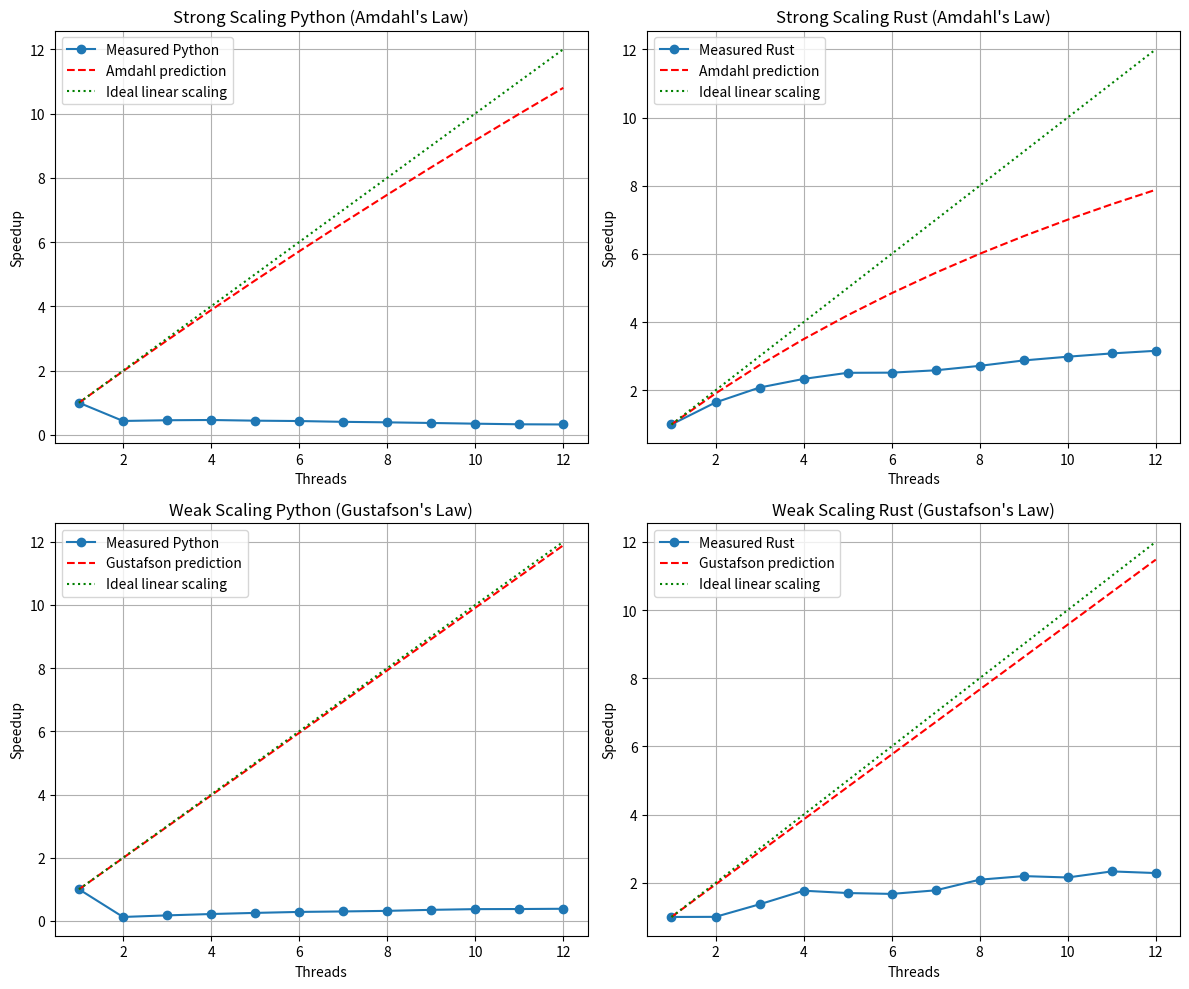

Recreate this plot in Python.
import numpy as np
import matplotlib.pyplot as plt

# --- Example data: wall-clock times from your experiments ---
# Replace these with your measured average times

# Strong scaling (Python)
threads = np.arange(1, 13)  # 1 to 12 threads
python_strong_times = np.array([
    1.2037, 2.7801, 2.6449, 2.6006, 2.7240, 2.7961, 2.9682, 3.0856, 3.2517, 3.4569, 3.6570, 3.7172
])
rust_strong_times = np.array([
    1.0908, 0.6628, 0.5238, 0.4671, 0.4338, 0.4330, 0.4215, 0.4012, 0.3791, 0.3652, 0.3538, 0.3452
])

# Weak scaling (Python)
python_weak_times = np.array([
    0.1220, 1.9647, 2.1016, 2.2464, 2.4114, 2.5791, 2.8554, 3.0761, 3.1409, 3.2780, 3.5748, 3.8160
])
rust_weak_times = np.array([
    1.0785, 2.1496, 2.3600, 2.4375, 3.1690, 3.8607, 4.2393, 4.1222, 4.4159, 4.9980, 5.0791, 5.6582
])

# --- Compute speedups ---
python_strong_speedup = python_strong_times[0] / python_strong_times
rust_strong_speedup = rust_strong_times[0] / rust_strong_times

python_weak_speedup = threads * python_weak_times[0] / python_weak_times
rust_weak_speedup = threads * rust_weak_times[0] / rust_weak_times

# --- Theoretical speedups (Amdahl) ---
def amdahl_speedup(p, f_s):
    """
    p: number of threads
    f_s: fraction of serial code
    """
    return 1 / (f_s + (1 - f_s) / p)

# Assume serial fraction based on first measurements
f_s_python = 0.0101  # adjust if needed
f_s_rust = 0.0475

amdahl_python = amdahl_speedup(threads, f_s_python)
amdahl_rust = amdahl_speedup(threads, f_s_rust)

# --- Theoretical speedups (Gustafson) ---
def gustafson_speedup(p, f_s):
    """
    p: number of threads
    f_s: fraction of serial code
    """
    return f_s + (1 - f_s) * p

gustafson_python = gustafson_speedup(threads, f_s_python)
gustafson_rust = gustafson_speedup(threads, f_s_rust)

# --- Plotting ---
plt.figure(figsize=(12, 10))

# 1. Strong scaling Python (Amdahl)
plt.subplot(2, 2, 1)
plt.plot(threads, python_strong_speedup, 'o-', label='Measured Python')
plt.plot(threads, amdahl_python, 'r--', label='Amdahl prediction')
plt.plot(threads, threads, 'g:', label='Ideal linear scaling')
plt.xlabel("Threads")
plt.ylabel("Speedup")
plt.title("Strong Scaling Python (Amdahl's Law)")
plt.legend()
plt.grid(True)

# 2. Strong scaling Rust (Amdahl)
plt.subplot(2, 2, 2)
plt.plot(threads, rust_strong_speedup, 'o-', label='Measured Rust')
plt.plot(threads, amdahl_rust, 'r--', label='Amdahl prediction')
plt.plot(threads, threads, 'g:', label='Ideal linear scaling')
plt.xlabel("Threads")
plt.ylabel("Speedup")
plt.title("Strong Scaling Rust (Amdahl's Law)")
plt.legend()
plt.grid(True)

# 3. Weak scaling Python (Gustafson)
plt.subplot(2, 2, 3)
plt.plot(threads, python_weak_speedup, 'o-', label='Measured Python')
plt.plot(threads, gustafson_python, 'r--', label='Gustafson prediction')
plt.plot(threads, threads, 'g:', label='Ideal linear scaling')
plt.xlabel("Threads")
plt.ylabel("Speedup")
plt.title("Weak Scaling Python (Gustafson's Law)")
plt.legend()
plt.grid(True)

# 4. Weak scaling Rust (Gustafson)
plt.subplot(2, 2, 4)
plt.plot(threads, rust_weak_speedup, 'o-', label='Measured Rust')
plt.plot(threads, gustafson_rust, 'r--', label='Gustafson prediction')
plt.plot(threads, threads, 'g:', label='Ideal linear scaling')
plt.xlabel("Threads")
plt.ylabel("Speedup")
plt.title("Weak Scaling Rust (Gustafson's Law)")
plt.legend()
plt.grid(True)

plt.tight_layout()
plt.show()
